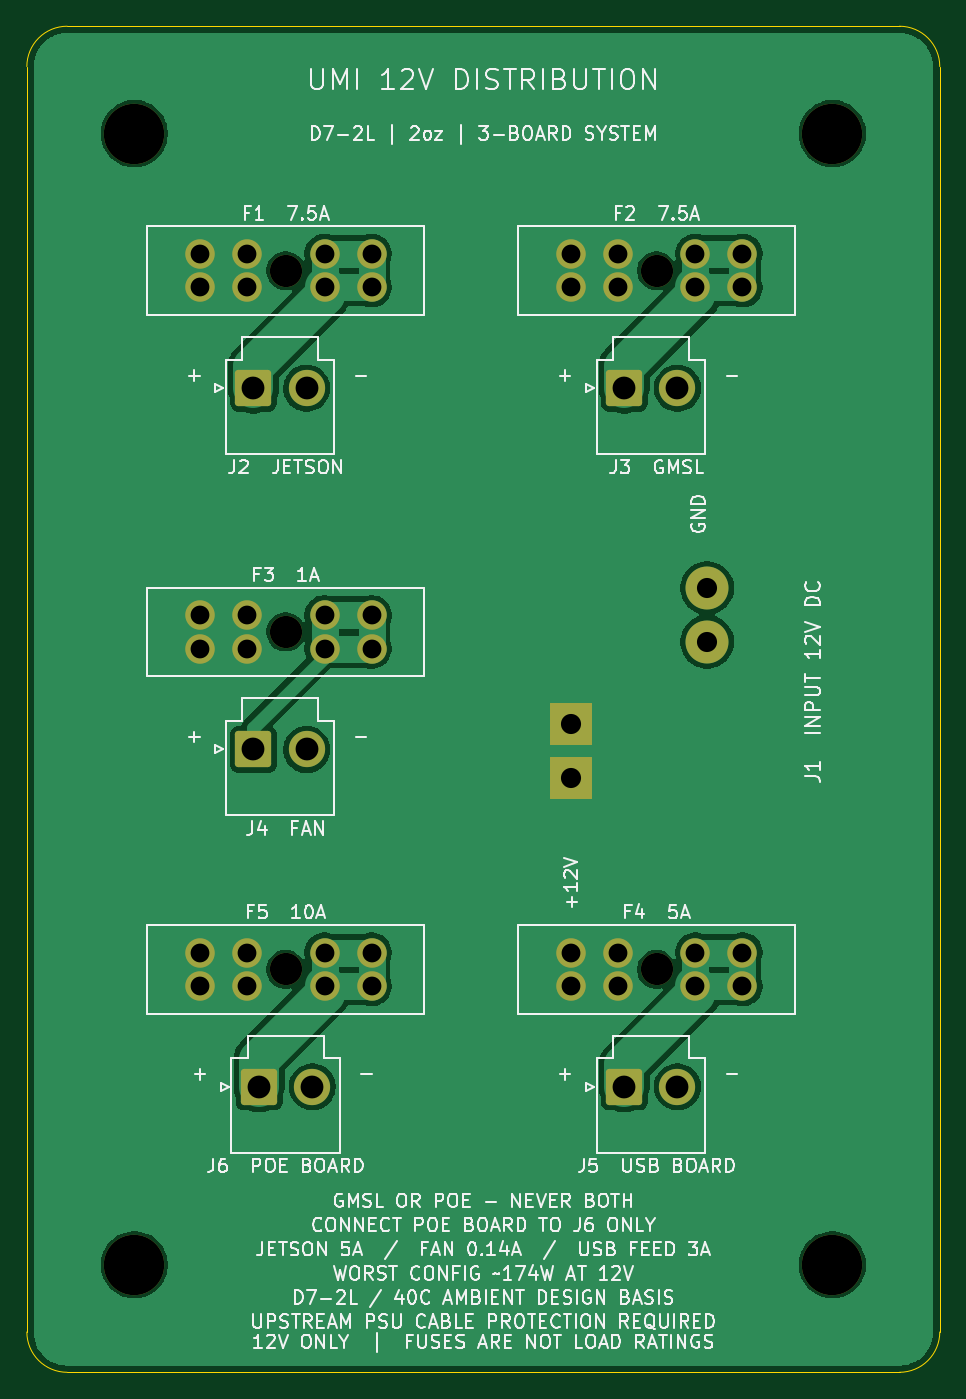
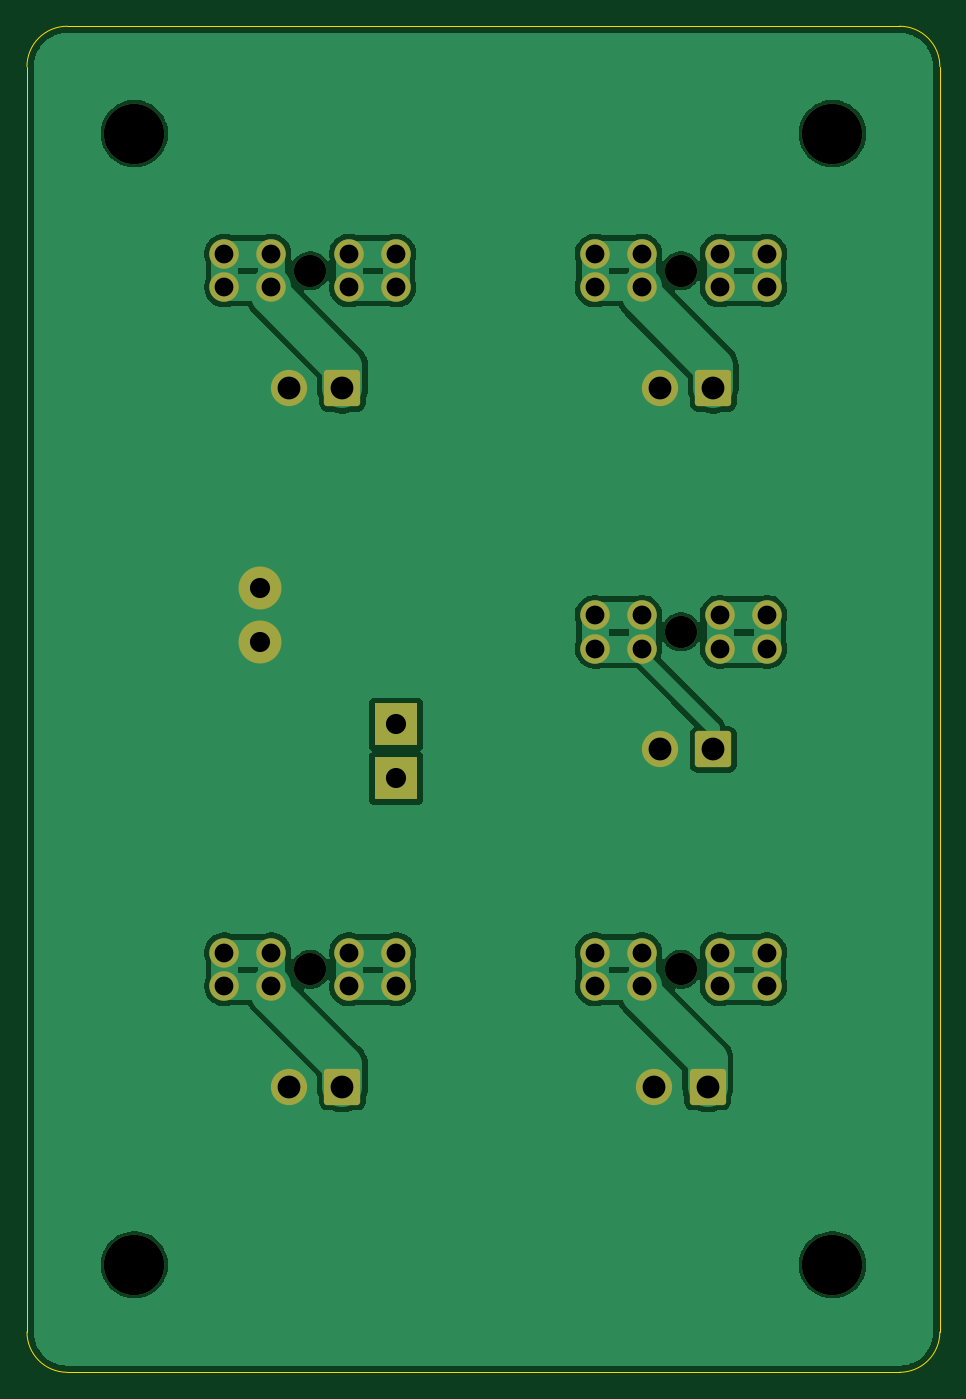
Circuit board: 9 layer files. Board 68.0 x 100.3 mm.
- bottom_copper: MAIN_POWER-B_Cu.gbl (59695 bytes)
- bottom_mask: MAIN_POWER-B_Mask.gbs (3280 bytes)
- bottom_silk: MAIN_POWER-B_Silkscreen.gbo (471 bytes)
- outline: MAIN_POWER-Edge_Cuts.gm1 (1019 bytes)
- top_copper: MAIN_POWER-F_Cu.gtl (59210 bytes)
- top_mask: MAIN_POWER-F_Mask.gts (3280 bytes)
- top_silk: MAIN_POWER-F_Silkscreen.gto (130653 bytes)
- drill: MAIN_POWER-NPTH.drl (546 bytes)
- drill: MAIN_POWER-PTH.drl (1307 bytes)

=== bottom_copper: MAIN_POWER-B_Cu.gbl (59695 bytes, source omitted) ===
=== bottom_mask: MAIN_POWER-B_Mask.gbs ===
%TF.GenerationSoftware,KiCad,Pcbnew,10.0.6*%
%TF.CreationDate,2026-09-29T21:35:46+01:00*%
%TF.ProjectId,MAIN_POWER,4d41494e-5f50-44f5-9745-522e6b696361,rev?*%
%TF.SameCoordinates,Original*%
%TF.FileFunction,Soldermask,Bot*%
%TF.FilePolarity,Negative*%
%FSLAX46Y46*%
G04 Gerber Fmt 4.6, Leading zero omitted, Abs format (unit mm)*
G04 Created by KiCad (PCBNEW 10.0.6) date 2026-09-29 21:35:46*
%MOMM*%
%LPD*%
G01*
G04 APERTURE LIST*
G04 Aperture macros list*
%AMRoundRect*
0 Rectangle with rounded corners*
0 $1 Rounding radius*
0 $2 $3 $4 $5 $6 $7 $8 $9 X,Y pos of 4 corners*
0 Add a 4 corners polygon primitive as box body*
4,1,4,$2,$3,$4,$5,$6,$7,$8,$9,$2,$3,0*
0 Add four circle primitives for the rounded corners*
1,1,$1+$1,$2,$3*
1,1,$1+$1,$4,$5*
1,1,$1+$1,$6,$7*
1,1,$1+$1,$8,$9*
0 Add four rect primitives between the rounded corners*
20,1,$1+$1,$2,$3,$4,$5,0*
20,1,$1+$1,$4,$5,$6,$7,0*
20,1,$1+$1,$6,$7,$8,$9,0*
20,1,$1+$1,$8,$9,$2,$3,0*%
G04 Aperture macros list end*
%ADD10C,2.400000*%
%ADD11C,2.200000*%
%ADD12C,4.500000*%
%ADD13R,3.200000X3.200000*%
%ADD14C,3.200000*%
%ADD15RoundRect,0.250001X-1.099999X-1.099999X1.099999X-1.099999X1.099999X1.099999X-1.099999X1.099999X0*%
%ADD16C,2.700000*%
G04 APERTURE END LIST*
D10*
%TO.C,F4*%
X142500000Y-6986038D03*
D11*
X136100000Y-5736038D03*
X136100000Y-8236038D03*
X139600000Y-5736038D03*
X139600000Y-8236038D03*
X145400000Y-5736038D03*
X145400000Y-8236038D03*
X148900000Y-5736038D03*
X148900000Y-8236038D03*
%TD*%
D12*
%TO.C,H2*%
X103600000Y55263962D03*
%TD*%
%TO.C,H3*%
X155600000Y-29000000D03*
%TD*%
%TO.C,H4*%
X155600000Y55263962D03*
%TD*%
D13*
%TO.C,J1*%
X136110000Y7254326D03*
X136110000Y11254326D03*
D14*
X146270000Y17414326D03*
X146270000Y21414326D03*
%TD*%
D15*
%TO.C,J4*%
X112480000Y9396231D03*
D16*
X116440000Y9396231D03*
%TD*%
D15*
%TO.C,J3*%
X140100000Y36313962D03*
D16*
X144060000Y36313962D03*
%TD*%
D15*
%TO.C,J2*%
X112480000Y36313962D03*
D16*
X116440000Y36313962D03*
%TD*%
D10*
%TO.C,F2*%
X142500000Y45063962D03*
D11*
X136100000Y46313962D03*
X136100000Y43813962D03*
X139600000Y46313962D03*
X139600000Y43813962D03*
X145400000Y46313962D03*
X145400000Y43813962D03*
X148900000Y46313962D03*
X148900000Y43813962D03*
%TD*%
D10*
%TO.C,F3*%
X114880000Y18146231D03*
D11*
X108480000Y19396231D03*
X108480000Y16896231D03*
X111980000Y19396231D03*
X111980000Y16896231D03*
X117780000Y19396231D03*
X117780000Y16896231D03*
X121280000Y19396231D03*
X121280000Y16896231D03*
%TD*%
D10*
%TO.C,F5*%
X114880000Y-6986038D03*
D11*
X108480000Y-5736038D03*
X108480000Y-8236038D03*
X111980000Y-5736038D03*
X111980000Y-8236038D03*
X117780000Y-5736038D03*
X117780000Y-8236038D03*
X121280000Y-5736038D03*
X121280000Y-8236038D03*
%TD*%
D10*
%TO.C,F1*%
X114880000Y45063962D03*
D11*
X108480000Y46313962D03*
X108480000Y43813962D03*
X111980000Y46313962D03*
X111980000Y43813962D03*
X117780000Y46313962D03*
X117780000Y43813962D03*
X121280000Y46313962D03*
X121280000Y43813962D03*
%TD*%
D15*
%TO.C,J5*%
X140100000Y-15736038D03*
D16*
X144060000Y-15736038D03*
%TD*%
D12*
%TO.C,H1*%
X103600000Y-29000000D03*
%TD*%
D15*
%TO.C,J6*%
X112900000Y-15736038D03*
D16*
X116860000Y-15736038D03*
%TD*%
M02*

=== bottom_silk: MAIN_POWER-B_Silkscreen.gbo ===
%TF.GenerationSoftware,KiCad,Pcbnew,10.0.6*%
%TF.CreationDate,2026-09-29T21:35:46+01:00*%
%TF.ProjectId,MAIN_POWER,4d41494e-5f50-44f5-9745-522e6b696361,rev?*%
%TF.SameCoordinates,Original*%
%TF.FileFunction,Legend,Bot*%
%TF.FilePolarity,Positive*%
%FSLAX46Y46*%
G04 Gerber Fmt 4.6, Leading zero omitted, Abs format (unit mm)*
G04 Created by KiCad (PCBNEW 10.0.6) date 2026-09-29 21:35:46*
%MOMM*%
%LPD*%
G01*
G04 APERTURE LIST*
G04 APERTURE END LIST*
M02*

=== outline: MAIN_POWER-Edge_Cuts.gm1 ===
%TF.GenerationSoftware,KiCad,Pcbnew,10.0.6*%
%TF.CreationDate,2026-09-29T21:35:46+01:00*%
%TF.ProjectId,MAIN_POWER,4d41494e-5f50-44f5-9745-522e6b696361,rev?*%
%TF.SameCoordinates,Original*%
%TF.FileFunction,Profile,NP*%
%FSLAX46Y46*%
G04 Gerber Fmt 4.6, Leading zero omitted, Abs format (unit mm)*
G04 Created by KiCad (PCBNEW 10.0.6) date 2026-09-29 21:35:46*
%MOMM*%
%LPD*%
G01*
G04 APERTURE LIST*
%TA.AperFunction,Profile*%
%ADD10C,0.050000*%
%TD*%
G04 APERTURE END LIST*
D10*
X95600000Y60263962D02*
G75*
G02*
X98600000Y63263962I3000000J0D01*
G01*
X95600000Y-34000000D02*
X95600000Y60263962D01*
X98600000Y63263962D02*
X160600000Y63263962D01*
X98600000Y-37000000D02*
G75*
G02*
X95600038Y-34000000I0J2999962D01*
G01*
X160600000Y63263962D02*
G75*
G02*
X163600000Y60263962I0J-3000000D01*
G01*
X160600000Y-37000000D02*
X98600000Y-37000000D01*
X163600000Y60263962D02*
X163600000Y-34000000D01*
X163600000Y-34000000D02*
G75*
G02*
X160600000Y-37000038I-3000000J-38D01*
G01*
M02*

=== top_copper: MAIN_POWER-F_Cu.gtl (59210 bytes, source omitted) ===
=== top_mask: MAIN_POWER-F_Mask.gts ===
%TF.GenerationSoftware,KiCad,Pcbnew,10.0.6*%
%TF.CreationDate,2026-09-29T21:35:46+01:00*%
%TF.ProjectId,MAIN_POWER,4d41494e-5f50-44f5-9745-522e6b696361,rev?*%
%TF.SameCoordinates,Original*%
%TF.FileFunction,Soldermask,Top*%
%TF.FilePolarity,Negative*%
%FSLAX46Y46*%
G04 Gerber Fmt 4.6, Leading zero omitted, Abs format (unit mm)*
G04 Created by KiCad (PCBNEW 10.0.6) date 2026-09-29 21:35:46*
%MOMM*%
%LPD*%
G01*
G04 APERTURE LIST*
G04 Aperture macros list*
%AMRoundRect*
0 Rectangle with rounded corners*
0 $1 Rounding radius*
0 $2 $3 $4 $5 $6 $7 $8 $9 X,Y pos of 4 corners*
0 Add a 4 corners polygon primitive as box body*
4,1,4,$2,$3,$4,$5,$6,$7,$8,$9,$2,$3,0*
0 Add four circle primitives for the rounded corners*
1,1,$1+$1,$2,$3*
1,1,$1+$1,$4,$5*
1,1,$1+$1,$6,$7*
1,1,$1+$1,$8,$9*
0 Add four rect primitives between the rounded corners*
20,1,$1+$1,$2,$3,$4,$5,0*
20,1,$1+$1,$4,$5,$6,$7,0*
20,1,$1+$1,$6,$7,$8,$9,0*
20,1,$1+$1,$8,$9,$2,$3,0*%
G04 Aperture macros list end*
%ADD10C,2.400000*%
%ADD11C,2.200000*%
%ADD12C,4.500000*%
%ADD13R,3.200000X3.200000*%
%ADD14C,3.200000*%
%ADD15RoundRect,0.250001X-1.099999X-1.099999X1.099999X-1.099999X1.099999X1.099999X-1.099999X1.099999X0*%
%ADD16C,2.700000*%
G04 APERTURE END LIST*
D10*
%TO.C,F4*%
X142500000Y-6986038D03*
D11*
X136100000Y-5736038D03*
X136100000Y-8236038D03*
X139600000Y-5736038D03*
X139600000Y-8236038D03*
X145400000Y-5736038D03*
X145400000Y-8236038D03*
X148900000Y-5736038D03*
X148900000Y-8236038D03*
%TD*%
D12*
%TO.C,H2*%
X103600000Y55263962D03*
%TD*%
%TO.C,H3*%
X155600000Y-29000000D03*
%TD*%
%TO.C,H4*%
X155600000Y55263962D03*
%TD*%
D13*
%TO.C,J1*%
X136110000Y7254326D03*
X136110000Y11254326D03*
D14*
X146270000Y17414326D03*
X146270000Y21414326D03*
%TD*%
D15*
%TO.C,J4*%
X112480000Y9396231D03*
D16*
X116440000Y9396231D03*
%TD*%
D15*
%TO.C,J3*%
X140100000Y36313962D03*
D16*
X144060000Y36313962D03*
%TD*%
D15*
%TO.C,J2*%
X112480000Y36313962D03*
D16*
X116440000Y36313962D03*
%TD*%
D10*
%TO.C,F2*%
X142500000Y45063962D03*
D11*
X136100000Y46313962D03*
X136100000Y43813962D03*
X139600000Y46313962D03*
X139600000Y43813962D03*
X145400000Y46313962D03*
X145400000Y43813962D03*
X148900000Y46313962D03*
X148900000Y43813962D03*
%TD*%
D10*
%TO.C,F3*%
X114880000Y18146231D03*
D11*
X108480000Y19396231D03*
X108480000Y16896231D03*
X111980000Y19396231D03*
X111980000Y16896231D03*
X117780000Y19396231D03*
X117780000Y16896231D03*
X121280000Y19396231D03*
X121280000Y16896231D03*
%TD*%
D10*
%TO.C,F5*%
X114880000Y-6986038D03*
D11*
X108480000Y-5736038D03*
X108480000Y-8236038D03*
X111980000Y-5736038D03*
X111980000Y-8236038D03*
X117780000Y-5736038D03*
X117780000Y-8236038D03*
X121280000Y-5736038D03*
X121280000Y-8236038D03*
%TD*%
D10*
%TO.C,F1*%
X114880000Y45063962D03*
D11*
X108480000Y46313962D03*
X108480000Y43813962D03*
X111980000Y46313962D03*
X111980000Y43813962D03*
X117780000Y46313962D03*
X117780000Y43813962D03*
X121280000Y46313962D03*
X121280000Y43813962D03*
%TD*%
D15*
%TO.C,J5*%
X140100000Y-15736038D03*
D16*
X144060000Y-15736038D03*
%TD*%
D12*
%TO.C,H1*%
X103600000Y-29000000D03*
%TD*%
D15*
%TO.C,J6*%
X112900000Y-15736038D03*
D16*
X116860000Y-15736038D03*
%TD*%
M02*

=== top_silk: MAIN_POWER-F_Silkscreen.gto (130653 bytes, source omitted) ===
=== drill: MAIN_POWER-NPTH.drl ===
M48
; DRILL file KiCad 10.0.6 date 2026-09-29T21:35:46
; FORMAT={-:-/ absolute / metric / decimal}
; #@! TF.CreationDate,2026-09-29T21:35:46+01:00
; #@! TF.GenerationSoftware,Kicad,Pcbnew,10.0.6
; #@! TF.FileFunction,NonPlated,1,2,NPTH
FMAT,2
METRIC
; #@! TA.AperFunction,NonPlated,NPTH,ComponentDrill
T1C2.400
; #@! TA.AperFunction,NonPlated,NPTH,ComponentDrill
T2C4.500
%
G90
G05
T1
X114.88Y45.064
X114.88Y18.146
X114.88Y-6.986
X142.5Y45.064
X142.5Y-6.986
T2
X103.6Y55.264
X103.6Y-29.0
X155.6Y55.264
X155.6Y-29.0
M30

=== drill: MAIN_POWER-PTH.drl ===
M48
; DRILL file KiCad 10.0.6 date 2026-09-29T21:35:46
; FORMAT={-:-/ absolute / metric / decimal}
; #@! TF.CreationDate,2026-09-29T21:35:46+01:00
; #@! TF.GenerationSoftware,Kicad,Pcbnew,10.0.6
; #@! TF.FileFunction,Plated,1,2,PTH
FMAT,2
METRIC
; #@! TA.AperFunction,Plated,PTH,ComponentDrill
T1C1.400
; #@! TA.AperFunction,Plated,PTH,ComponentDrill
T2C1.500
; #@! TA.AperFunction,Plated,PTH,ComponentDrill
T3C1.700
%
G90
G05
T1
X108.48Y46.314
X108.48Y43.814
X108.48Y19.396
X108.48Y16.896
X108.48Y-5.736
X108.48Y-8.236
X111.98Y46.314
X111.98Y43.814
X111.98Y19.396
X111.98Y16.896
X111.98Y-5.736
X111.98Y-8.236
X117.78Y46.314
X117.78Y43.814
X117.78Y19.396
X117.78Y16.896
X117.78Y-5.736
X117.78Y-8.236
X121.28Y46.314
X121.28Y43.814
X121.28Y19.396
X121.28Y16.896
X121.28Y-5.736
X121.28Y-8.236
X136.1Y46.314
X136.1Y43.814
X136.1Y-5.736
X136.1Y-8.236
X139.6Y46.314
X139.6Y43.814
X139.6Y-5.736
X139.6Y-8.236
X145.4Y46.314
X145.4Y43.814
X145.4Y-5.736
X145.4Y-8.236
X148.9Y46.314
X148.9Y43.814
X148.9Y-5.736
X148.9Y-8.236
T2
X136.11Y11.254
X136.11Y7.254
X146.27Y21.414
X146.27Y17.414
T3
X112.48Y36.314
X112.48Y9.396
X112.9Y-15.736
X116.44Y36.314
X116.44Y9.396
X116.86Y-15.736
X140.1Y36.314
X140.1Y-15.736
X144.06Y36.314
X144.06Y-15.736
M30
